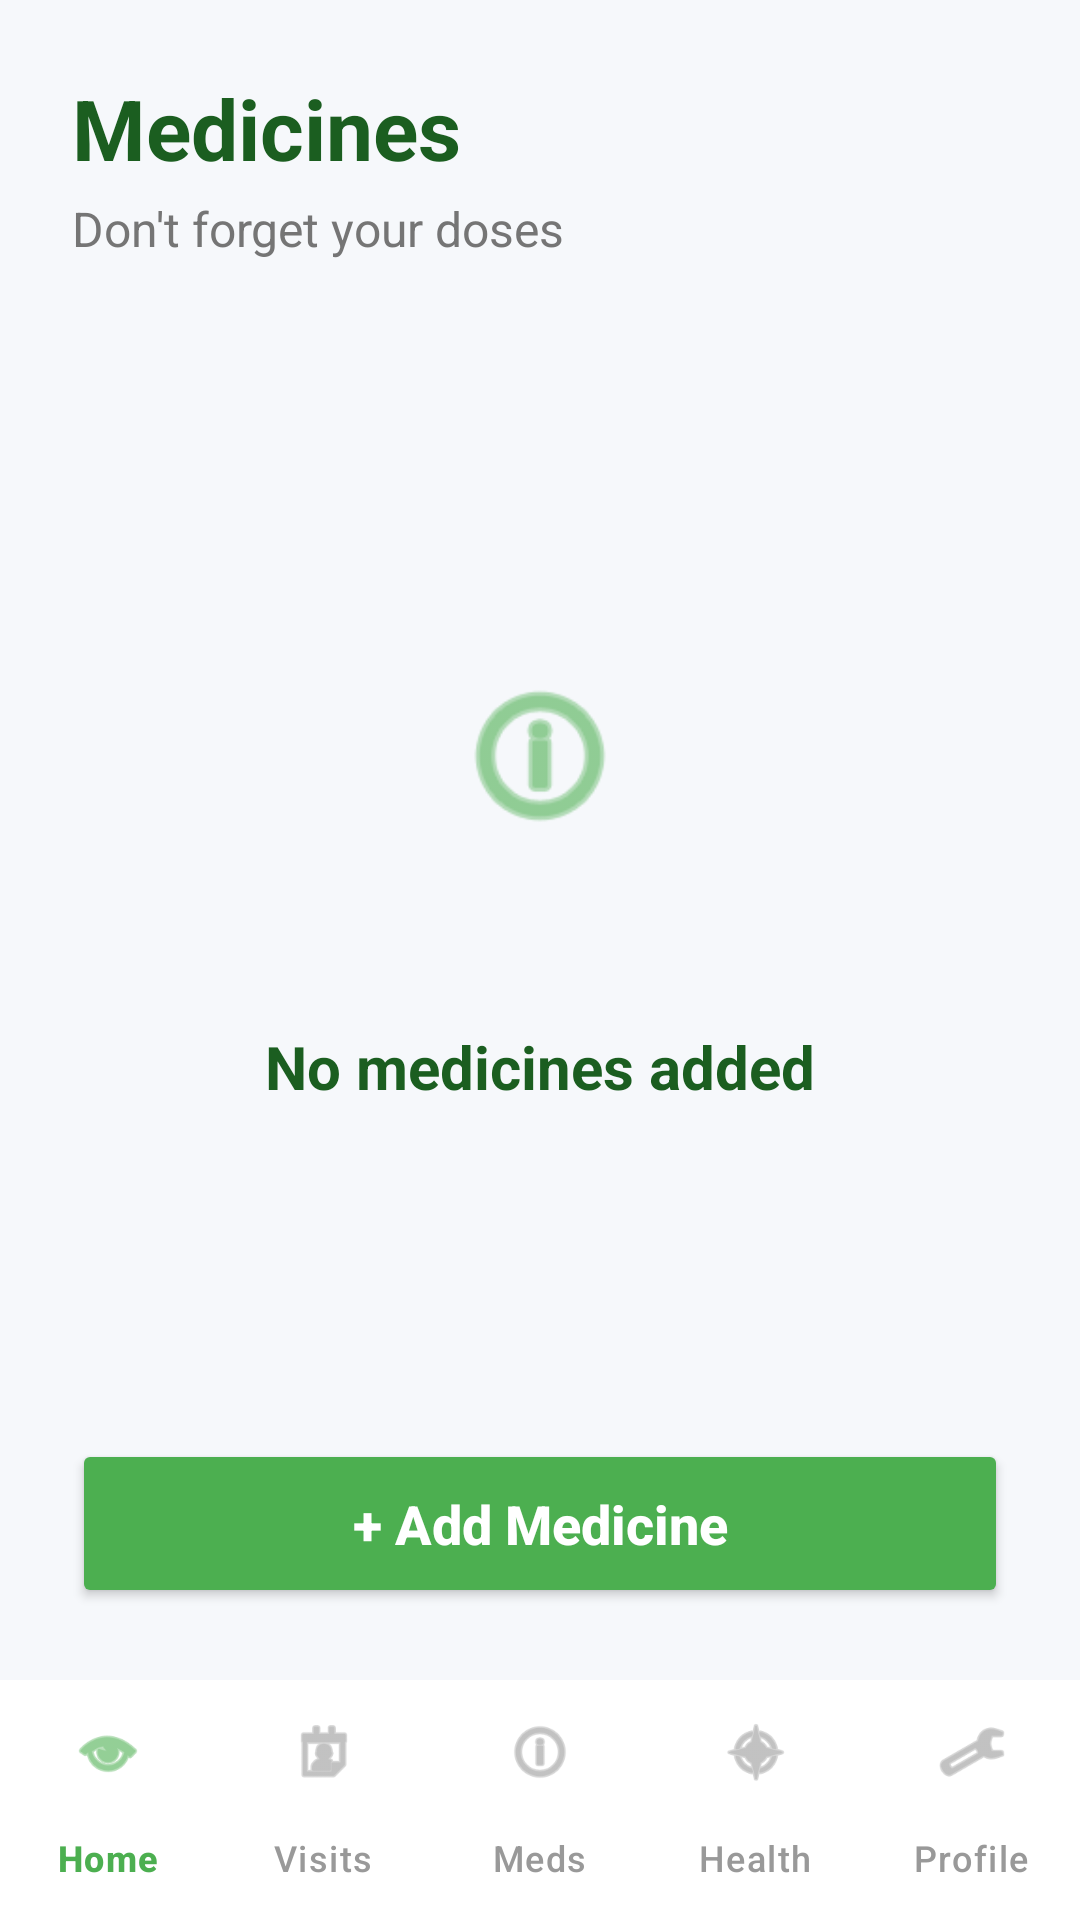

Android layout source for this screen:
<!-- AndroidManifest.xml: application theme Theme.ElderAppointment -->
<!-- res/layout/activity_medicine.xml -->
<?xml version="1.0" encoding="utf-8"?>
<androidx.constraintlayout.widget.ConstraintLayout xmlns:android="http://schemas.android.com/apk/res/android"
    xmlns:app="http://schemas.android.com/apk/res-auto"
    android:id="@+id/main"
    android:background="#F6F8FB"
    android:layout_width="match_parent"
    android:layout_height="match_parent">

    <LinearLayout
        android:id="@+id/headerLayout"
        android:orientation="vertical"
        android:layout_width="match_parent"
        android:layout_height="wrap_content"
        android:padding="24dp"
        app:layout_constraintTop_toTopOf="parent">

        <TextView
            android:text="Medicines"
            android:textSize="28sp"
            android:textStyle="bold"
            android:textColor="#1B5E20"
            android:layout_width="wrap_content"
            android:layout_height="wrap_content"/>

        <TextView
            android:text="Don't forget your doses"
            android:textSize="16sp"
            android:textColor="#757575"
            android:layout_marginTop="4dp"
            android:layout_width="wrap_content"
            android:layout_height="wrap_content"/>
    </LinearLayout>

    <LinearLayout
        android:id="@+id/emptyState"
        android:orientation="vertical"
        android:gravity="center"
        android:layout_width="match_parent"
        android:layout_height="0dp"
        app:layout_constraintTop_toBottomOf="@id/headerLayout"
        app:layout_constraintBottom_toTopOf="@id/addBtn">

        <View
            android:layout_width="120dp"
            android:layout_height="120dp"
            android:background="@drawable/circle_bg_light_green" />

        <ImageView
            android:layout_width="60dp"
            android:layout_height="60dp"
            android:src="@android:drawable/ic_menu_info_details"
            app:tint="#4CAF50"
            android:layout_marginTop="-90dp"/>

        <TextView
            android:text="No medicines added"
            android:textSize="20sp"
            android:textStyle="bold"
            android:textColor="#1B5E20"
            android:layout_marginTop="60dp"
            android:layout_width="wrap_content"
            android:layout_height="wrap_content"/>
    </LinearLayout>

    <ScrollView
        android:id="@+id/scrollView"
        android:layout_width="match_parent"
        android:layout_height="0dp"
        android:visibility="gone"
        app:layout_constraintTop_toBottomOf="@id/headerLayout"
        app:layout_constraintBottom_toTopOf="@id/addBtn">
        <LinearLayout
            android:id="@+id/listLayout"
            android:orientation="vertical"
            android:padding="20dp"
            android:layout_width="match_parent"
            android:layout_height="wrap_content"/>
    </ScrollView>

    <Button
        android:id="@+id/addBtn"
        android:text="+ Add Medicine"
        android:textSize="18sp"
        android:textColor="#FFFFFF"
        android:textAllCaps="false"
        android:textStyle="bold"
        android:backgroundTint="#4CAF50"
        android:padding="16dp"
        app:cornerRadius="16dp"
        android:layout_margin="24dp"
        android:layout_width="match_parent"
        android:layout_height="wrap_content"
        app:layout_constraintBottom_toTopOf="@id/bottomNav"/>

    <com.google.android.material.bottomnavigation.BottomNavigationView
        android:id="@+id/bottomNav"
        android:layout_width="match_parent"
        android:layout_height="wrap_content"
        android:background="#FFFFFF"
        app:menu="@menu/bottom_menu"
        app:itemIconTint="@color/selector_color"
        app:itemTextColor="@color/selector_color"
        app:layout_constraintBottom_toBottomOf="parent"
        app:labelVisibilityMode="labeled"/>

</androidx.constraintlayout.widget.ConstraintLayout>
<!-- resources referenced by this layout -->
<resources>
  <style name="Theme.ElderAppointment" parent="Base.Theme.ElderAppointment" />
  <style name="Base.Theme.ElderAppointment" parent="Theme.Material3.DayNight.NoActionBar">
          
          
      </style>
</resources>
